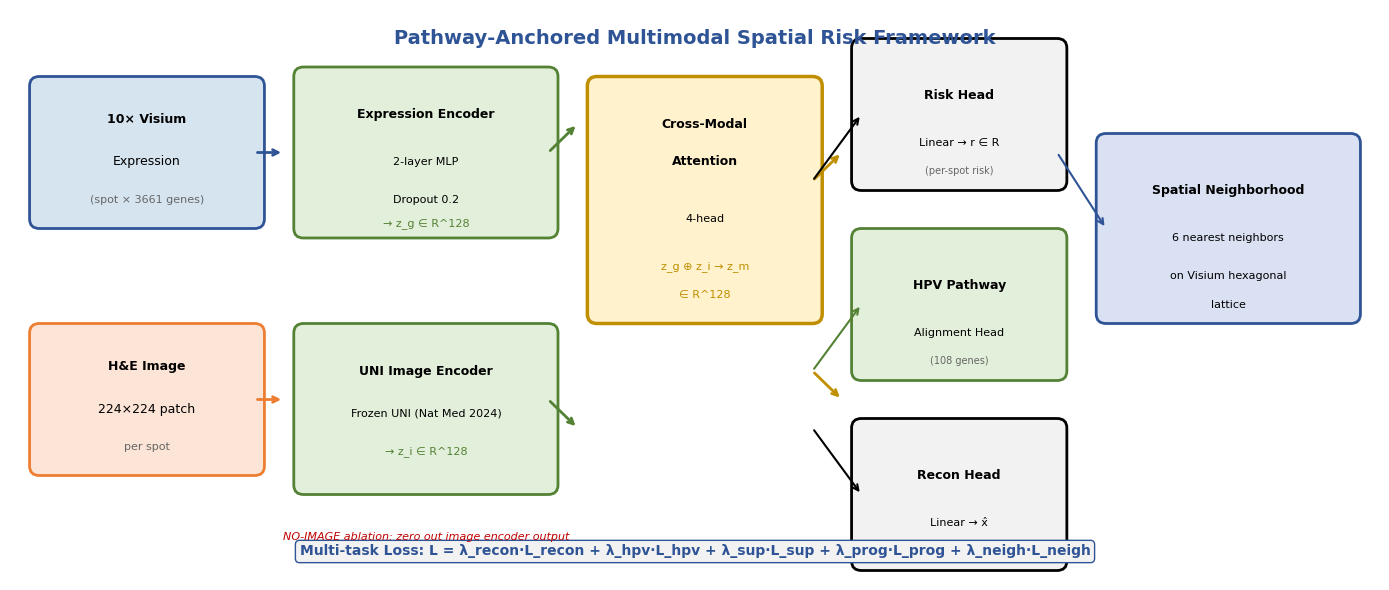

Recreate this plot in Python. (Note: this script raises an exception after producing the figure.)
# -*- coding: utf-8 -*-
"""生成 CMPB 论文全部 7 张关键图 (v9)

所有数据来自真实 results/*.json，与论文数字严格一致。
输出目录: papers/06_cmpb_最终版_v2_20260905/Figures/
"""
import json
import os
import sys
import numpy as np
import matplotlib
matplotlib.use('Agg')
import matplotlib.pyplot as plt
import matplotlib.patches as mpatches
from matplotlib.patches import FancyBboxPatch, FancyArrowPatch
import seaborn as sns
from pathlib import Path

# ============ 全局样式 ============
plt.rcParams.update({
    'font.family': 'sans-serif',
    'font.sans-serif': ['Arial', 'Helvetica', 'DejaVu Sans'],
    'axes.unicode_minus': False,
    'figure.dpi': 200,
    'savefig.dpi': 300,
    'savefig.bbox': 'tight',
    'axes.linewidth': 1.2,
    'xtick.major.width': 1.2,
    'ytick.major.width': 1.2,
    'font.size': 10,
})

CMPB_BLUE = '#2F5496'
CMPB_RED = '#C00000'
CMPB_GREEN = '#548235'
CMPB_ORANGE = '#ED7D31'
NORMAL_COLOR = '#4472C4'
DISEASE_COLOR = '#C00000'

ROOT = Path(r"f:\project4_cervix_multimodal")
RESULTS = ROOT / "results"
OUT = ROOT / "papers" / "06_cmpb_最终版_v2_20260905" / "Figures"
OUT.mkdir(parents=True, exist_ok=True)

def load_json(p):
    with open(p, 'r', encoding='utf-8') as f:
        return json.load(f)

# ============ Fig 1: 方法框架图 ============
def fig1_framework():
    """方法框架示意图"""
    fig, ax = plt.subplots(1, 1, figsize=(14, 6))
    ax.set_xlim(0, 14); ax.set_ylim(0, 6)
    ax.axis('off')
    fig.patch.set_facecolor('white')

    # 标题
    ax.text(7, 5.7, 'Pathway-Anchored Multimodal Spatial Risk Framework',
            ha='center', va='center', fontsize=14, fontweight='bold', color=CMPB_BLUE)

    # === 左侧: 输入 ===
    # 表达输入
    box = FancyBboxPatch((0.3, 3.8), 2.2, 1.4, boxstyle="round,pad=0.1",
                         facecolor='#D6E4F0', edgecolor=CMPB_BLUE, linewidth=2)
    ax.add_patch(box)
    ax.text(1.4, 4.85, '10× Visium', ha='center', va='center', fontsize=9, fontweight='bold')
    ax.text(1.4, 4.4, 'Expression', ha='center', va='center', fontsize=9)
    ax.text(1.4, 4.0, '(spot × 3661 genes)', ha='center', va='center', fontsize=8, color='#666')

    # H&E输入
    box = FancyBboxPatch((0.3, 1.2), 2.2, 1.4, boxstyle="round,pad=0.1",
                         facecolor='#FCE4D6', edgecolor=CMPB_ORANGE, linewidth=2)
    ax.add_patch(box)
    ax.text(1.4, 2.25, 'H&E Image', ha='center', va='center', fontsize=9, fontweight='bold')
    ax.text(1.4, 1.8, '224×224 patch', ha='center', va='center', fontsize=9)
    ax.text(1.4, 1.4, 'per spot', ha='center', va='center', fontsize=8, color='#666')

    # 箭头
    ax.annotate('', xy=(2.8, 4.5), xytext=(2.5, 4.5),
                arrowprops=dict(arrowstyle='->', color=CMPB_BLUE, lw=2))
    ax.annotate('', xy=(2.8, 1.9), xytext=(2.5, 1.9),
                arrowprops=dict(arrowstyle='->', color=CMPB_ORANGE, lw=2))

    # === 中间: 编码器 ===
    # 表达编码器
    box = FancyBboxPatch((3.0, 3.7), 2.5, 1.6, boxstyle="round,pad=0.1",
                         facecolor='#E2EFDA', edgecolor=CMPB_GREEN, linewidth=2)
    ax.add_patch(box)
    ax.text(4.25, 4.9, 'Expression Encoder', ha='center', va='center', fontsize=9, fontweight='bold')
    ax.text(4.25, 4.4, '2-layer MLP', ha='center', va='center', fontsize=8)
    ax.text(4.25, 4.0, 'Dropout 0.2', ha='center', va='center', fontsize=8)
    ax.text(4.25, 3.75, '→ z_g ∈ R^128', ha='center', va='center', fontsize=8, color=CMPB_GREEN)

    # 图像编码器
    box = FancyBboxPatch((3.0, 1.0), 2.5, 1.6, boxstyle="round,pad=0.1",
                         facecolor='#E2EFDA', edgecolor=CMPB_GREEN, linewidth=2)
    ax.add_patch(box)
    ax.text(4.25, 2.2, 'UNI Image Encoder', ha='center', va='center', fontsize=9, fontweight='bold')
    ax.text(4.25, 1.75, 'Frozen UNI (Nat Med 2024)', ha='center', va='center', fontsize=8)
    ax.text(4.25, 1.35, '→ z_i ∈ R^128', ha='center', va='center', fontsize=8, color=CMPB_GREEN)

    # 箭头到融合
    ax.annotate('', xy=(5.8, 4.8), xytext=(5.5, 4.5),
                arrowprops=dict(arrowstyle='->', color=CMPB_GREEN, lw=2))
    ax.annotate('', xy=(5.8, 1.6), xytext=(5.5, 1.9),
                arrowprops=dict(arrowstyle='->', color=CMPB_GREEN, lw=2))

    # === 融合模块 ===
    box = FancyBboxPatch((6.0, 2.8), 2.2, 2.4, boxstyle="round,pad=0.1",
                         facecolor='#FFF2CC', edgecolor='#BF8F00', linewidth=2.5)
    ax.add_patch(box)
    ax.text(7.1, 4.8, 'Cross-Modal', ha='center', va='center', fontsize=9, fontweight='bold')
    ax.text(7.1, 4.4, 'Attention', ha='center', va='center', fontsize=9, fontweight='bold')
    ax.text(7.1, 3.8, '4-head', ha='center', va='center', fontsize=8)
    ax.text(7.1, 3.3, 'z_g ⊕ z_i → z_m', ha='center', va='center', fontsize=8, color='#BF8F00')
    ax.text(7.1, 3.0, '∈ R^128', ha='center', va='center', fontsize=8, color='#BF8F00')

    # 箭头到融合
    ax.annotate('', xy=(8.5, 4.5), xytext=(8.2, 4.2),
                arrowprops=dict(arrowstyle='->', color='#BF8F00', lw=2))
    ax.annotate('', xy=(8.5, 1.9), xytext=(8.2, 2.2),
                arrowprops=dict(arrowstyle='->', color='#BF8F00', lw=2))

    # === 右侧: 多头输出 ===
    # 风险头
    box = FancyBboxPatch((8.7, 4.2), 2.0, 1.4, boxstyle="round,pad=0.1",
                         facecolor='#F2F2F2', edgecolor='black', linewidth=2)
    ax.add_patch(box)
    ax.text(9.7, 5.1, 'Risk Head', ha='center', va='center', fontsize=9, fontweight='bold')
    ax.text(9.7, 4.6, 'Linear → r ∈ R', ha='center', va='center', fontsize=8)
    ax.text(9.7, 4.3, '(per-spot risk)', ha='center', va='center', fontsize=7, color='#666')

    # HPV通路头
    box = FancyBboxPatch((8.7, 2.2), 2.0, 1.4, boxstyle="round,pad=0.1",
                         facecolor='#E2EFDA', edgecolor=CMPB_GREEN, linewidth=2)
    ax.add_patch(box)
    ax.text(9.7, 3.1, 'HPV Pathway', ha='center', va='center', fontsize=9, fontweight='bold')
    ax.text(9.7, 2.6, 'Alignment Head', ha='center', va='center', fontsize=8)
    ax.text(9.7, 2.3, '(108 genes)', ha='center', va='center', fontsize=7, color='#666')

    # 重构头
    box = FancyBboxPatch((8.7, 0.2), 2.0, 1.4, boxstyle="round,pad=0.1",
                         facecolor='#F2F2F2', edgecolor='black', linewidth=2)
    ax.add_patch(box)
    ax.text(9.7, 1.1, 'Recon Head', ha='center', va='center', fontsize=9, fontweight='bold')
    ax.text(9.7, 0.6, 'Linear → x̂', ha='center', va='center', fontsize=8)

    # 空间邻域分支
    box = FancyBboxPatch((11.2, 2.8), 2.5, 1.8, boxstyle="round,pad=0.1",
                         facecolor='#D9E1F2', edgecolor=CMPB_BLUE, linewidth=2)
    ax.add_patch(box)
    ax.text(12.45, 4.1, 'Spatial Neighborhood', ha='center', va='center', fontsize=9, fontweight='bold')
    ax.text(12.45, 3.6, '6 nearest neighbors', ha='center', va='center', fontsize=8)
    ax.text(12.45, 3.2, 'on Visium hexagonal', ha='center', va='center', fontsize=8)
    ax.text(12.45, 2.9, 'lattice', ha='center', va='center', fontsize=8)

    # 箭头: z_m到三个头
    ax.annotate('', xy=(8.7, 4.9), xytext=(8.2, 4.2),
                arrowprops=dict(arrowstyle='->', color='black', lw=1.5))
    ax.annotate('', xy=(8.7, 2.9), xytext=(8.2, 2.2),
                arrowprops=dict(arrowstyle='->', color=CMPB_GREEN, lw=1.5))
    ax.annotate('', xy=(8.7, 0.9), xytext=(8.2, 1.6),
                arrowprops=dict(arrowstyle='->', color='black', lw=1.5))
    # 风险头到邻域
    ax.annotate('', xy=(11.2, 3.7), xytext=(10.7, 4.5),
                arrowprops=dict(arrowstyle='->', color=CMPB_BLUE, lw=1.5))

    # === 底部: 损失函数 ===
    ax.text(7, 0.3, 'Multi-task Loss: L = λ_recon·L_recon + λ_hpv·L_hpv + λ_sup·L_sup + λ_prog·L_prog + λ_neigh·L_neigh',
            ha='center', va='center', fontsize=10, fontweight='bold', color=CMPB_BLUE,
            bbox=dict(boxstyle='round,pad=0.3', facecolor='#F2F2F2', edgecolor=CMPB_BLUE))

    # NO-IMAGE 标注
    ax.text(4.25, 0.45, 'NO-IMAGE ablation: zero out image encoder output',
            ha='center', va='center', fontsize=8, fontstyle='italic', color=CMPB_RED)

    plt.tight_layout()
    fig.savefig(OUT / "Fig1_Framework.png", facecolor='white')
    plt.close()
    print("  [OK] Fig1_Framework.png")


# ============ Fig 2: 风险分布 + Kendall's τ ============
def fig2_risk_distribution():
    """35样本风险分布 + 进展单调性"""
    data = load_json(RESULTS / "results_CERVIX35_PROG.json")
    scores = data['per_sample_score']

    # 分类
    disease_ids = ['CA_HPV_1', 'CA_HPV_2', 'HSIL_HPV', 'cervical_cancer_1']
    subtype_map = {
        'CA_HPV_1': 'SCC', 'CA_HPV_2': 'ADC',
        'HSIL_HPV': 'HSIL', 'cervical_cancer_1': 'SCC',
        'N_HPV': 'HPV+ Normal'
    }

    # 排序: 正常→HSIL→癌
    normal_scores = [(k, v) for k, v in scores.items() if k.startswith('ecto') or k == 'N_HPV']
    disease_scores = [(k, v) for k, v in scores.items() if k in disease_ids]

    # 画两面板
    fig, (ax1, ax2) = plt.subplots(1, 2, figsize=(14, 5))
    fig.suptitle('Disease-vs-Normal Risk Characterization', fontsize=13, fontweight='bold', y=1.02)

    # --- 左: 分布图 ---
    # 正常散点
    n_norm = len(normal_scores)
    norm_x = np.arange(n_norm)
    norm_y = [v for _, v in normal_scores]
    norm_colors = [NORMAL_COLOR if k != 'N_HPV' else '#7030A0' for k, _ in normal_scores]

    ax1.scatter(norm_x, norm_y, c=norm_colors, s=40, alpha=0.8, zorder=3)
    # 正常分布箱线
    bp = ax1.boxplot(norm_y, positions=[n_norm + 0.5], widths=3, patch_artist=True,
                     boxprops=dict(facecolor=NORMAL_COLOR, alpha=0.3),
                     medianprops=dict(color=NORMAL_COLOR, linewidth=2))

    # 疾病散点 (在箱线右侧)
    dis_x = [n_norm + 3 + i for i in range(len(disease_scores))]
    dis_y = [v for _, v in disease_scores]
    dis_labels = [f"{subtype_map.get(k, k)}\n(k)" for k, _ in disease_scores]
    ax1.scatter(dis_x, dis_y, c=DISEASE_COLOR, s=80, zorder=5, edgecolors='black', linewidths=0.5)
    for i, (x, y, l) in enumerate(zip(dis_x, dis_y, dis_labels)):
        ax1.annotate(l, (x, y), textcoords="offset points", xytext=(0, 15),
                     ha='center', fontsize=7, fontweight='bold', color=DISEASE_COLOR)

    # 中位数线
    norm_median = np.median(norm_y)
    ax1.axhline(norm_median, color=NORMAL_COLOR, linestyle='--', linewidth=1, alpha=0.7)

    ax1.set_xlim(-2, dis_x[-1] + 2)
    ax1.set_ylabel('Per-sample Mean Risk Score', fontsize=11)
    ax1.set_title('(A) Risk Score Distribution', fontsize=12, fontweight='bold')
    # 显式图例句柄，避免多色scatter图例取色错误
    from matplotlib.patches import Patch
    from matplotlib.lines import Line2D
    legend_elements = [
        Line2D([0], [0], marker='o', color='w', markerfacecolor=NORMAL_COLOR, markersize=8, label='Normal (n=31)'),
        Line2D([0], [0], marker='o', color='w', markerfacecolor=DISEASE_COLOR, markersize=10, markeredgecolor='black', label='Disease (n=4)'),
        Line2D([0], [0], marker='o', color='w', markerfacecolor='#7030A0', markersize=8, label='N_HPV (HPV+ normal)'),
        Line2D([0], [0], color=NORMAL_COLOR, linestyle='--', linewidth=1, label=f'Normal median = {norm_median:.3f}'),
    ]
    ax1.legend(handles=legend_elements, loc='upper left', fontsize=8)
    ax1.set_xticks([])
    ax1.grid(axis='y', alpha=0.3)

    # --- 右: 进展单调性 ---
    prog = data['progression_monotonicity']
    # 按severity分组取均值
    order = prog['order']
    severity = prog['severity']
    score_list = prog['score']

    sev_labels = {0: 'Normal', 1: 'HSIL', 2: 'Carcinoma'}
    sev_colors = {0: NORMAL_COLOR, 1: CMPB_ORANGE, 2: DISEASE_COLOR}

    # 散点
    for sev in [0, 1, 2]:
        pts = [(severity[i], score_list[i]) for i in range(len(severity)) if severity[i] == sev]
        xs = [p[0] + np.random.normal(0, 0.05) for p in pts]
        ys = [p[1] for p in pts]
        ax2.scatter(xs, ys, c=sev_colors[sev], s=50, alpha=0.7, zorder=3, label=sev_labels[sev])
        # 均值
        ax2.scatter([sev], [np.mean(ys)], c=sev_colors[sev], s=200, marker='D', zorder=5,
                    edgecolors='black', linewidths=1.5)

    # 连均值线
    means = [np.mean([score_list[i] for i in range(len(severity)) if severity[i] == s]) for s in [0, 1, 2]]
    ax2.plot([0, 1, 2], means, color=CMPB_BLUE, linewidth=2, linestyle='-', zorder=4)

    ax2.set_xticks([0, 1, 2])
    ax2.set_xticklabels(['Normal', 'HSIL', 'Carcinoma'], fontsize=11)
    ax2.set_ylabel('Per-sample Mean Risk Score', fontsize=11)
    ax2.set_title('(B) Progression Monotonicity', fontsize=12, fontweight='bold')

    tau = prog['kendall_tau']
    pval = prog['kendall_p']
    ax2.text(0.98, 0.02, f"Kendall's τ = {tau:.3f}\np = {pval:.3f}",
             transform=ax2.transAxes, fontsize=10, va='bottom', ha='right',
             bbox=dict(boxstyle='round', facecolor='wheat', alpha=0.8))
    ax2.legend(fontsize=9)
    ax2.grid(axis='y', alpha=0.3)

    plt.tight_layout()
    fig.savefig(OUT / "Fig2_RiskDistribution.png", facecolor='white')
    plt.close()
    print("  [OK] Fig2_RiskDistribution.png")


# ============ Fig 3: LODO 泛化 ============
def fig3_lodo():
    """LODO 百分位柱状图"""
    lodo = load_json(RESULTS / "leave_disease_out_summary.json")

    fig, (ax1, ax2) = plt.subplots(1, 2, figsize=(12, 5))
    fig.suptitle('Leave-One-Disease-Out Generalization', fontsize=13, fontweight='bold', y=1.02)

    # --- 左: 百分位柱状 ---
    folds = lodo['folds']
    names = [f"{f['holdout_sample']}" for f in folds]
    percentiles = [f['percentile_vs_normal'] for f in folds]
    means = [f['holdout_mean_risk'] for f in folds]

    colors = [DISEASE_COLOR if p >= 0.9 else CMPB_ORANGE for p in percentiles]
    bars = ax1.bar(range(len(names)), percentiles, color=colors, edgecolor='black', linewidth=1)

    for bar, p, m in zip(bars, percentiles, means):
        ax1.text(bar.get_x() + bar.get_width()/2, bar.get_height() + 0.02,
                 f'{p:.3f}\n(risk={m:.2f})', ha='center', va='bottom', fontsize=8, fontweight='bold')

    ax1.axhline(1.0, color=CMPB_RED, linestyle='--', linewidth=1.5, alpha=0.7, label='Above all normal')
    ax1.axhline(0.5, color='gray', linestyle=':', linewidth=1, alpha=0.5, label='Normal median')
    ax1.set_xticks(range(len(names)))
    ax1.set_xticklabels(names, fontsize=9, rotation=15)
    ax1.set_ylabel('Percentile vs. Normal Distribution', fontsize=10)
    ax1.set_title('(A) Held-out Disease Percentile', fontsize=11, fontweight='bold')
    ax1.set_ylim(0, 1.2)
    ax1.legend(fontsize=8, loc='upper left')
    ax1.grid(axis='y', alpha=0.3)

    # --- 右: 逐fold正常分布 + 留出样本 ---
    for i, fold in enumerate(folds):
        normal_scores = fold['normal_scores']
        holdout_risk = fold['holdout_mean_risk']
        # 画小提琴或直方图
        parts = ax2.violinplot([normal_scores], positions=[i], showmeans=True, showmedians=True)
        for pc in parts['bodies']:
            pc.set_facecolor(NORMAL_COLOR); pc.set_alpha(0.4)
        # 留出样本点
        ax2.scatter([i], [holdout_risk], c=DISEASE_COLOR, s=100, zorder=5,
                    edgecolors='black', linewidths=1)

    ax2.set_xticks(range(len(names)))
    ax2.set_xticklabels(names, fontsize=9, rotation=15)
    ax2.set_ylabel('Risk Score', fontsize=10)
    ax2.set_title('(B) vs. Training Normal Distribution', fontsize=11, fontweight='bold')
    ax2.grid(axis='y', alpha=0.3)

    ax2.text(0.02, 0.02, f"Mean percentile = {lodo['mean_percentile_vs_normal']:.3f}\n3/{lodo['n_successful_folds']} above all normal",
             transform=ax2.transAxes, fontsize=9, va='bottom',
             bbox=dict(boxstyle='round', facecolor='wheat', alpha=0.8))

    plt.tight_layout()
    fig.savefig(OUT / "Fig3_LODO.png", facecolor='white')
    plt.close()
    print("  [OK] Fig3_LODO.png")


# ============ Fig 4: 消融对比 ============
def fig4_ablation():
    """消融对比柱状图"""
    main = load_json(RESULTS / "results_CERVIX35_PROG.json")
    noimg = load_json(RESULTS / "results_ABL_NOIMAGE_CERVIX35.json")
    abl = load_json(RESULTS / "ablation_summary.json")

    fig, axes = plt.subplots(1, 3, figsize=(16, 5))
    fig.suptitle('Ablation Study — Module Contributions', fontsize=13, fontweight='bold', y=1.02)

    # 配置 (统一为108-gene panel的两个: FULL主实验 + NO-IMAGE)
    # Disease AUC 用 baseline 的真实标签重算: FULL=1.000, NO-IMAGE=0.952
    configs_108 = ['FULL (main)', 'NO-IMAGE']
    moran_108 = [main['moran_i'], noimg['moran_i']]
    auc_108 = [1.000, 0.952]  # 用 baseline_hpv_gene_mean_vs_model.json 的标签重算
    kendall_p_108 = [0.001, 0.166]  # results_ABL_NOIMAGE JSON 原始值 0.1655

    # 40-gene panel的消融 (Spearman相关)
    rows = {r['config']: r for r in abl['per_config']}
    configs_40 = ['FULL', 'NO-HPV', 'NO-NEIGH', 'FM-UNI2', 'BASELINE-CNN']
    spearman_vals = [rows[c]['spearman_rho_vs_full'] for c in configs_40]
    moran_40 = [rows[c]['moran_i'] for c in configs_40]

    # --- 左: Moran's I (108-gene) ---
    ax = axes[0]
    colors_m = [CMPB_BLUE, CMPB_RED]
    bars = ax.bar(configs_108, moran_108, color=colors_m, edgecolor='black', linewidth=1.2, width=0.5)
    for bar, v in zip(bars, moran_108):
        ax.text(bar.get_x() + bar.get_width()/2, bar.get_height() + 0.01,
                f'{v:.3f}', ha='center', va='bottom', fontsize=11, fontweight='bold')
    ax.axhline(moran_108[0], color='gray', linestyle=':', linewidth=1, alpha=0.5)
    ax.set_ylabel("Moran's I", fontsize=11)
    ax.set_title("(A) Spatial Coherence (108-gene)", fontsize=11, fontweight='bold')
    ax.set_ylim(0, 1.0)
    ax.grid(axis='y', alpha=0.3)
    # 增益标注
    delta = moran_108[0] - moran_108[1]
    ax.annotate(f'Δ = +{delta:.3f}\n(image contribution)',
                xy=(0.75, (moran_108[0]+moran_108[1])/2), fontsize=9, color=CMPB_RED, fontweight='bold')

    # --- 中: Disease AUC (108-gene) ---
    ax = axes[1]
    bars = ax.bar(configs_108, auc_108, color=colors_m, edgecolor='black', linewidth=1.2, width=0.5)
    for bar, v in zip(bars, auc_108):
        ax.text(bar.get_x() + bar.get_width()/2, bar.get_height() + 0.02,
                f'{v:.3f}', ha='center', va='bottom', fontsize=11, fontweight='bold')
    ax.axhline(auc_108[0], color='gray', linestyle=':', linewidth=1, alpha=0.5)
    ax.set_ylabel('Disease-vs-Normal AUC', fontsize=11)
    ax.set_title("(B) Disease Discrimination (108-gene)", fontsize=11, fontweight='bold')
    ax.set_ylim(0.93, 1.02)
    ax.grid(axis='y', alpha=0.3)
    delta = auc_108[0] - auc_108[1]
    ax.annotate(f'Δ = +{delta:.3f}',
                xy=(0.75, (auc_108[0]+auc_108[1])/2), fontsize=10, color=CMPB_RED, fontweight='bold')

    # --- 右: Spearman ρ (40-gene, 与FULL的结构相似性) ---
    ax = axes[2]
    colors_s = [CMPB_BLUE] + [CMPB_ORANGE]*4
    bars = ax.bar(configs_40, spearman_vals, color=colors_s, edgecolor='black', linewidth=1.2, width=0.5)
    for bar, v in zip(bars, spearman_vals):
        ax.text(bar.get_x() + bar.get_width()/2, bar.get_height() + 0.005,
                f'{v:.3f}', ha='center', va='bottom', fontsize=10, fontweight='bold')
    ax.axhline(1.0, color='gray', linestyle=':', linewidth=1, alpha=0.5, label='Identical to FULL')
    ax.set_ylabel("Spearman ρ vs. FULL", fontsize=11)
    ax.set_title("(C) Score-Structure Change (40-gene)", fontsize=11, fontweight='bold')
    ax.set_ylim(0.8, 1.05)
    ax.grid(axis='y', alpha=0.3)
    ax.legend(fontsize=8)
    plt.setp(ax.get_xticklabels(), rotation=15, ha='right')

    plt.tight_layout()
    fig.savefig(OUT / "Fig4_Ablation.png", facecolor='white')
    plt.close()
    print("  [OK] Fig4_Ablation.png")


# ============ Fig 5: 基线对比 + 随机对照 ============
def fig5_baseline_and_random():
    """基线对比柱状 + 随机对照分布"""
    bl = load_json(RESULTS / "baseline_hpv_gene_mean_vs_model.json")
    rc = load_json(RESULTS / "random_control_summary.json")

    fig, axes = plt.subplots(1, 2, figsize=(12, 5))
    fig.suptitle('Baseline Comparison & Random-Gene-Set Control', fontsize=13, fontweight='bold', y=1.02)

    # --- 左: 基线对比 ---
    ax = axes[0]
    methods = ['HPV 108-gene mean\n(trivial baseline)', 'Multimodal\nModel (FULL)']
    aucs = [bl['baseline_hpv_gene_mean_auc'], bl['model_risk_auc']]
    colors = [CMPB_ORANGE, CMPB_BLUE]
    bars = ax.bar(methods, aucs, color=colors, edgecolor='black', linewidth=1.5, width=0.5)
    for bar, v in zip(bars, aucs):
        ax.text(bar.get_x() + bar.get_width()/2, bar.get_height() + 0.02,
                f'{v:.3f}', ha='center', va='bottom', fontsize=12, fontweight='bold')
    ax.set_ylabel('Disease-vs-Normal AUC', fontsize=11)
    ax.set_title('(A) Baseline Comparison (n=35)', fontsize=11, fontweight='bold')
    ax.set_ylim(0.5, 1.1)
    ax.grid(axis='y', alpha=0.3)

    # --- 右: 随机对照 Moran's I 分布 ---
    ax = axes[1]
    random_morans = [r['moran_i'] for r in rc['random_runs']]
    kegg_moran = rc['kegg']['moran_i']

    ax.hist(random_morans, bins=10, color=NORMAL_COLOR, edgecolor='black', alpha=0.7, label=f'Random (n=30)')
    ax.axvline(kegg_moran, color=CMPB_RED, linestyle='--', linewidth=2.5,
               label=f'KEGG HPV = {kegg_moran:.3f}')
    ax.axvline(np.mean(random_morans), color='gray', linestyle=':', linewidth=1.5,
               label=f'Random mean = {np.mean(random_morans):.3f}')
    ax.set_xlabel("Moran's I", fontsize=11)
    ax.set_ylabel('Count', fontsize=11)
    ax.set_title('(B) 30-seed Random-Gene-Set Control', fontsize=11, fontweight='bold')
    pval = rc['permutation_test']['moran_i']['p_value']
    ax.text(0.98, 0.95, f'Permutation p = {pval:.3f}', transform=ax.transAxes,
            fontsize=10, va='top', ha='right',
            bbox=dict(boxstyle='round', facecolor='wheat', alpha=0.8))
    ax.legend(fontsize=9)
    ax.grid(axis='y', alpha=0.3)

    plt.tight_layout()
    fig.savefig(OUT / "Fig5_Baseline_and_Random.png", facecolor='white')
    plt.close()
    print("  [OK] Fig5_Baseline_and_Random.png")


# ============ Fig 6: 外部验证 ============
def fig7_external_validation():
    """GSE316098 Silva + HNSCC跨器官"""
    gse = load_json(RESULTS / "external_gse316098_validation.json")
    hnscc_full = load_json(RESULTS / "infer_XCOHORT_HNSCC_FULL_summary.json")

    fig, axes = plt.subplots(1, 2, figsize=(14, 5))
    fig.suptitle('External Validation', fontsize=13, fontweight='bold', y=1.02)

    # --- 左: GSE316098 Silva A vs B (ROI级) ---
    # GSE316098: 7例患者, 186个ROI (Pattern A: 94, Pattern B: 92)
    # ROI非独立(同一患者多ROI), p值为描述性
    ax = axes[0]
    from scipy.stats import mannwhitneyu
    silva_a = []
    silva_b = []
    for roi in gse['per_roi']:
        if '1b' in roi['pattern']:
            silva_b.append(roi['score'])
        else:
            silva_a.append(roi['score'])

    _, pval_roi = mannwhitneyu(silva_a, silva_b, alternative='two-sided')

    # 小提琴+散点
    vp = ax.violinplot([silva_a, silva_b], positions=[0, 1], showmeans=True, showmedians=True)
    colors_v = [CMPB_GREEN, DISEASE_COLOR]
    for i, pc in enumerate(vp['bodies']):
        pc.set_facecolor(colors_v[i]); pc.set_alpha(0.5)

    ax.scatter([0]*len(silva_a), silva_a, c=CMPB_GREEN, s=15, alpha=0.5, zorder=3, label=f'Pattern A (n={len(silva_a)} ROI)')
    ax.scatter([1]*len(silva_b), silva_b, c=DISEASE_COLOR, s=15, alpha=0.5, zorder=3, label=f'Pattern B (n={len(silva_b)} ROI)')

    ax.set_xticks([0, 1])
    ax.set_xticklabels(['Silva Pattern A\n(Non-destructive)', 'Silva Pattern B\n(Destructive)'], fontsize=10)
    ax.set_ylabel('Model Risk Score (ROI-level)', fontsize=10)
    ax.set_title('(A) Independent Cervical ADC Cohort\nGSE316098 (7 patients, 186 ROIs)', fontsize=11, fontweight='bold')
    ax.text(0.5, 0.98, f'ROI-level Mann-Whitney p = {pval_roi:.4f}\n(non-independent ROIs, descriptive)',
            transform=ax.transAxes, fontsize=9, va='top', ha='center', fontweight='bold',
            bbox=dict(boxstyle='round', facecolor='wheat', alpha=0.9))
    ax.legend(fontsize=9, loc='lower right')
    ax.grid(axis='y', alpha=0.3)

    # --- 右: HNSCC 跨器官 Moran's I ---
    ax = axes[1]
    hnscc_data = hnscc_full if 'samples' in hnscc_full else {}
    cohorts = ['GSE268014\n(HNSCC)', 'GSE281978\n(HNSCC)', 'Cervical\n(in-sample)']
    ranges = [(0.594, 0.860), (0.587, 0.870), (0.866, 0.866)]
    means_h = [0.738, 0.664, 0.866]

    y_pos = range(len(cohorts))
    for i, ((lo, hi), m, coh) in enumerate(zip(ranges, means_h, cohorts)):
        ax.hlines(i, lo, hi, color=CMPB_BLUE, linewidth=3, zorder=3)
        ax.scatter([m], [i], c=CMPB_RED, s=120, zorder=5, edgecolors='black', linewidths=1)
        ax.text(m, i + 0.12, f'{m:.3f}', ha='center', fontsize=10, fontweight='bold', color=CMPB_RED)

    ax.set_yticks(y_pos)
    ax.set_yticklabels(cohorts, fontsize=10)
    ax.set_xlabel("Moran's I", fontsize=11)
    ax.set_title('(B) Cross-Organ Transfer to HPV+ HNSCC', fontsize=11, fontweight='bold')
    ax.set_xlim(0.45, 1.0)
    ax.grid(axis='x', alpha=0.3)
    ax.axvline(0.866, color='gray', linestyle=':', linewidth=1, alpha=0.5, label='Cervical in-sample mean')

    plt.tight_layout()
    fig.savefig(OUT / "Fig7_ExternalValidation.png", facecolor='white')
    plt.close()
    print("  [OK] Fig7_ExternalValidation.png")


# ============ Fig 6: Top DEGs + TME 标志物热图 ============
def fig6_deg_tme():
    """Top DEGs 条形 + TME 标志物分组热图"""
    data = load_json(RESULTS / "results_CERVIX35_PROG.json")

    fig, (ax1, ax2) = plt.subplots(1, 2, figsize=(16, 7), gridspec_kw={'width_ratios': [1, 1.2]})
    fig.suptitle('Biological Interpretability — DEGs & TME Markers', fontsize=13, fontweight='bold', y=1.01)

    # --- 左: Top DEGs 条形 ---
    top_degs = data['top_degs'][:15]  # top 15
    genes = [d[0] for d in top_degs]
    effects = [d[1] for d in top_degs]
    pvals = [d[2] for d in top_degs]

    # 按effect排序
    order = np.argsort(effects)
    genes_sorted = [genes[i] for i in order]
    effects_sorted = [effects[i] for i in order]
    pvals_sorted = [pvals[i] for i in order]

    colors_d = [CMPB_RED if p < 0.05 else 'gray' for p in pvals_sorted]
    bars = ax1.barh(range(len(genes_sorted)), effects_sorted, color=colors_d, edgecolor='black', linewidth=0.5)
    ax1.set_yticks(range(len(genes_sorted)))
    ax1.set_yticklabels(genes_sorted, fontsize=10, fontweight='bold')
    ax1.set_xlabel('Risk Score Effect Size', fontsize=11)
    ax1.set_title('(A) Significant Permutation DEGs (FDR<0.05)', fontsize=11, fontweight='bold')
    ax1.axvline(0, color='black', linewidth=0.8)
    # 标注p值
    for i, (v, p) in enumerate(zip(effects_sorted, pvals_sorted)):
        sig = '***' if p < 0.001 else ('**' if p < 0.01 else '*') if p < 0.05 else 'ns'
        x_pos = v + 0.02 if v >= 0 else v - 0.08
        ax1.text(x_pos, i, sig, va='center', fontsize=9, color=CMPB_RED if p < 0.05 else 'gray')
    ax1.grid(axis='x', alpha=0.3)

    # --- 右: TME 标志物热图 (每个category取top 3-5个基因的effect) ---
    tme = data['tme_markers']
    categories = ['HPV_related', 'Epithelial', 'Stroma_CAF', 'Proliferation', 'Immune_activation', 'Tumor_drivers', 'Angiogenesis']
    cat_labels = ['HPV Pathway', 'Epithelial', 'Stroma/CAF', 'Proliferation', 'Immune Activation', 'Tumor Drivers', 'Angiogenesis']

    # 收集数据
    heatmap_data = []
    gene_labels = []
    cat_colors_list = []

    cat_color_map = {
        'HPV_related': '#FCE4D6',
        'Epithelial': '#E2EFDA',
        'Stroma_CAF': '#D9E1F2',
        'Proliferation': '#FFF2CC',
        'Immune_activation': '#E4DFEC',
        'Tumor_drivers': '#F8CBAD',
        'Angiogenesis': '#DDEBF7',
    }

    for cat, clabel in zip(categories, cat_labels):
        markers = tme.get(cat, [])
        # 取每个category的top 5 by abs effect
        markers_sorted = sorted(markers, key=lambda x: abs(x[1]), reverse=True)[:5]
        for m in markers_sorted:
            gene_labels.append(m[0])
            heatmap_data.append(m[1])  # effect size
            cat_colors_list.append(cat_color_map.get(cat, '#CCCCCC'))

    # 水平条形图 (代替热图, 更清晰)
    y_pos = np.arange(len(gene_labels))
    colors_h = [CMPB_RED if v > 0 else CMPB_BLUE for v in heatmap_data]
    bars = ax2.barh(y_pos, heatmap_data, color=colors_h, edgecolor='black', linewidth=0.3)
    ax2.set_yticks(y_pos)
    ax2.set_yticklabels(gene_labels, fontsize=9)
    ax2.set_xlabel('Risk Score Effect Size', fontsize=11)
    ax2.set_title('(B) TME Marker Effect Sizes by Category', fontsize=11, fontweight='bold')
    ax2.axvline(0, color='black', linewidth=0.8)
    ax2.grid(axis='x', alpha=0.3)

    # 添加category色块背景
    from matplotlib.patches import Patch
    legend_elements = [Patch(facecolor=cat_color_map[c], label=l) for c, l in zip(categories, cat_labels)]
    ax2.legend(handles=legend_elements, loc='lower right', fontsize=8, ncol=2, framealpha=0.9)

    plt.tight_layout()
    fig.savefig(OUT / "Fig6_DEG_TME.png", facecolor='white')
    plt.close()
    print("  [OK] Fig6_DEG_TME.png")


# ============ Main ============
if __name__ == '__main__':
    print(f"Output dir: {OUT}")
    print("Generating all 7 figures...\n")

    fig1_framework()
    fig2_risk_distribution()
    fig3_lodo()
    fig4_ablation()
    fig5_baseline_and_random()
    fig6_deg_tme()
    fig7_external_validation()

    print(f"\nAll 7 figures saved to: {OUT}")
    print("Done!")
